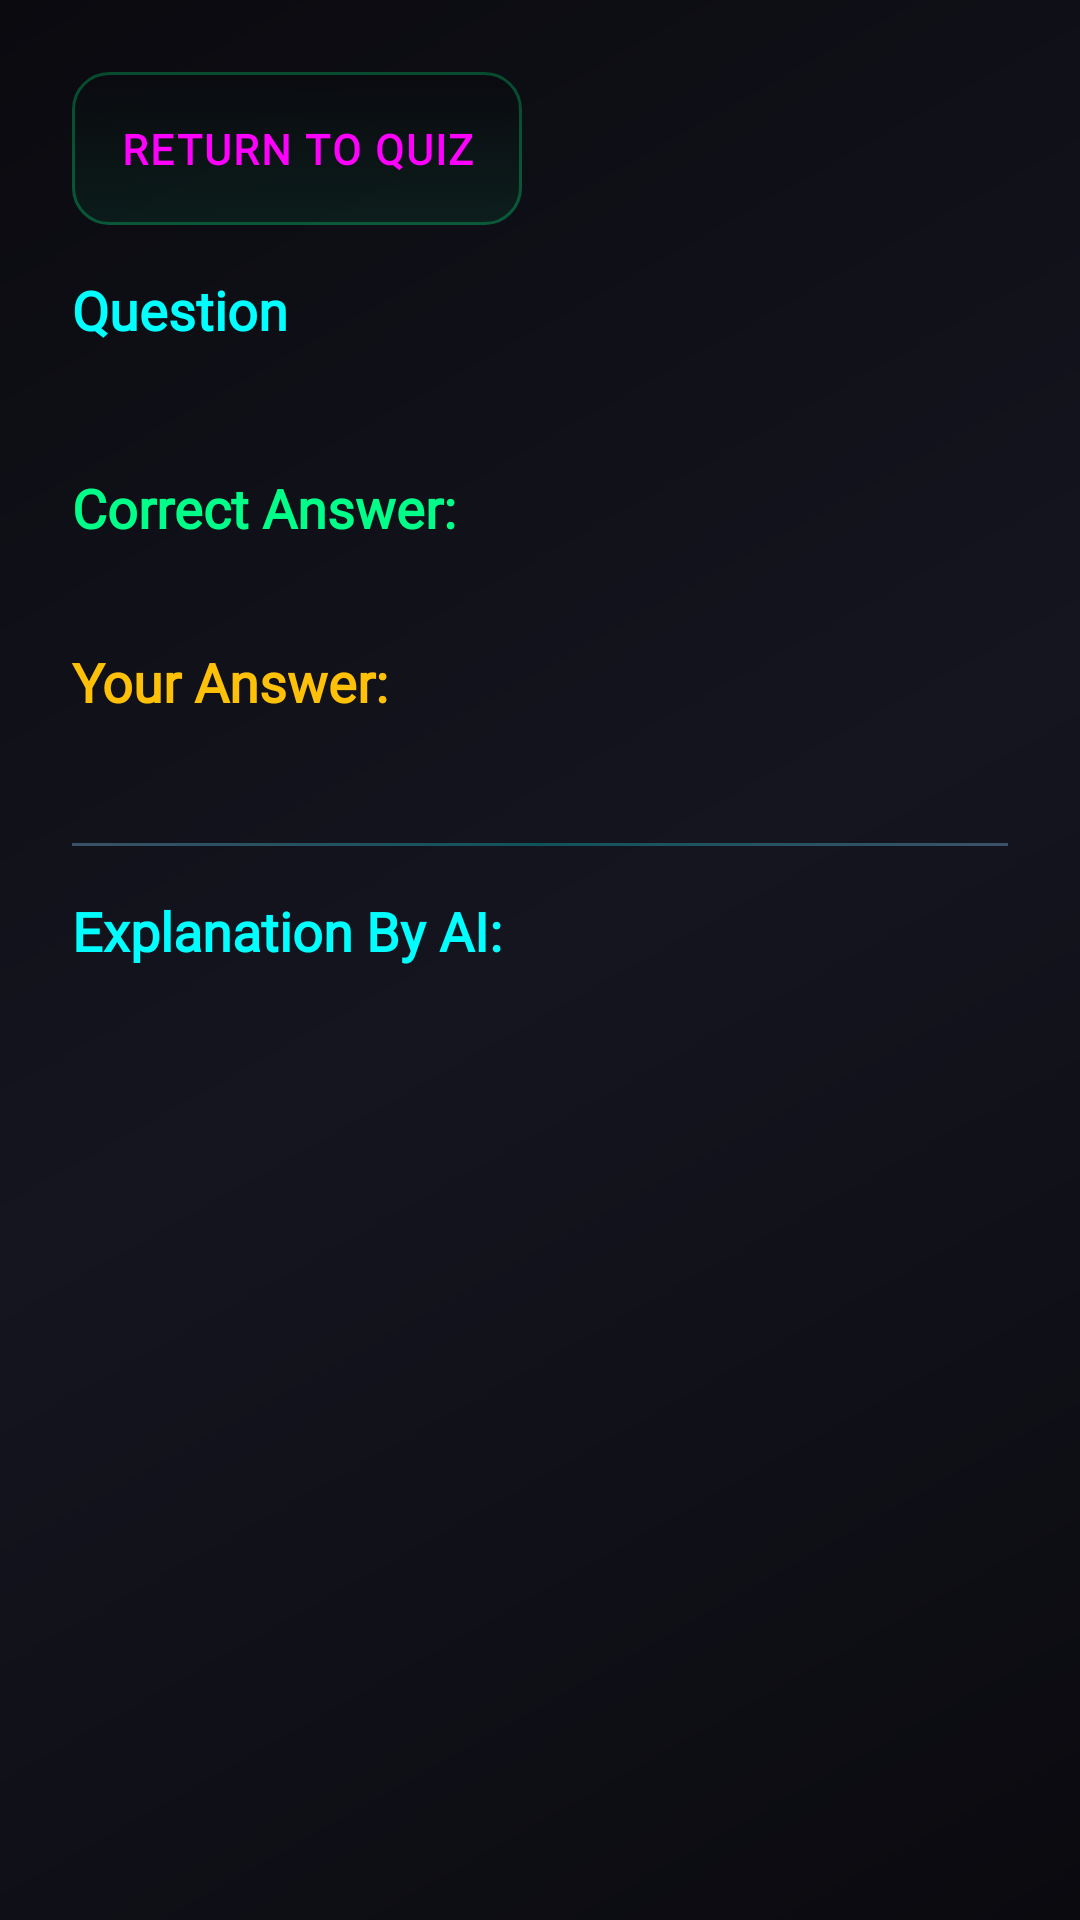

This screen was rendered from an Android layout file. Write that file and the resources it references.
<!-- AndroidManifest.xml: fallback theme Theme.MaterialComponents.DayNight.NoActionBar -->
<!-- res/layout/fragment_answer_explanation.xml -->
<?xml version="1.0" encoding="utf-8"?>
<RelativeLayout xmlns:android="http://schemas.android.com/apk/res/android"
    xmlns:app="http://schemas.android.com/apk/res-auto"
    xmlns:tools="http://schemas.android.com/tools"
    android:layout_width="match_parent"
    android:layout_height="match_parent"
    android:padding="24dp"
    android:background="@drawable/futuristic_profile_background"
    tools:context=".fragments.AnswerExplanationFragment">

    <com.google.android.material.button.MaterialButton
        android:id="@+id/back_to_quiz_button" 
        android:layout_width="wrap_content"
        android:layout_height="wrap_content"
        android:layout_alignParentTop="true"
        android:layout_alignParentStart="true"
        android:text="Return to Quiz"
        android:textColor="@color/neon_purple"
        android:fontFamily="@font/tech_font"
        android:textSize="14sp"
        android:textStyle="bold"
        android:letterSpacing="0.05"
        android:paddingHorizontal="16dp"
        android:paddingVertical="10dp"
        app:backgroundTint="@null"
        android:background="@drawable/futuristic_button_secondary"
        app:cornerRadius="12dp" />

    <ScrollView
        android:layout_width="match_parent"
        android:layout_height="match_parent"
        android:layout_below="@id/back_to_quiz_button"
        android:layout_marginTop="16dp"
        android:scrollbars="none">

        <LinearLayout
            android:layout_width="match_parent"
            android:layout_height="wrap_content"
            android:orientation="vertical">

            <TextView
                android:layout_width="match_parent"
                android:layout_height="wrap_content"
                android:layout_marginBottom="4dp"
                android:text="Question"
                android:textColor="@color/neon_cyan"
                android:fontFamily="@font/futuristic_font"
                android:textSize="18sp"
                android:textStyle="bold"/>
            <TextView
                android:id="@+id/question_to_explain_text_view"
                android:layout_width="match_parent"
                android:layout_height="wrap_content"
                android:layout_marginBottom="16dp"
                tools:text="[Question text will appear here]"
                android:textColor="@color/tech_white"
                android:fontFamily="@font/tech_font"
                android:textSize="16sp" />

            <TextView
                android:layout_width="match_parent"
                android:layout_height="wrap_content"
                android:layout_marginBottom="4dp"
                android:text="Correct Answer:"
                android:textColor="@color/neon_green"
                android:fontFamily="@font/futuristic_font"
                android:textSize="18sp"
                android:textStyle="bold"/>
            <TextView
                android:id="@+id/correct_answer_text_view"
                android:layout_width="match_parent"
                android:layout_height="wrap_content"
                android:layout_marginBottom="8dp" 
                tools:text="[Correct answer will appear here]"
                android:textColor="@color/tech_white"
                android:fontFamily="@font/tech_font"
                android:textSize="16sp" />

            <TextView
                android:layout_width="match_parent"
                android:layout_height="wrap_content"
                android:layout_marginBottom="4dp"
                android:text="Your Answer:"
                android:textColor="@color/yellow_skipped_stats"
                android:fontFamily="@font/futuristic_font"
                android:textSize="18sp"
                android:textStyle="bold"/>
            <TextView
                android:id="@+id/user_answer_text_view"
                android:layout_width="match_parent"
                android:layout_height="wrap_content"
                android:layout_marginBottom="16dp"
                tools:text="[User's answer will appear here]"
                android:textColor="@color/tech_white"
                android:fontFamily="@font/tech_font"
                android:textSize="16sp" />
            
            <View
                android:layout_width="match_parent"
                android:layout_height="1dp"
                android:background="@drawable/tech_line_gradient_thin"
                android:layout_marginBottom="16dp"/>

            <TextView
                android:layout_width="match_parent"
                android:layout_height="wrap_content"
                android:text="Explanation By AI:"
                android:textColor="@color/neon_cyan"
                android:fontFamily="@font/futuristic_font"
                android:textSize="18sp"
                android:textStyle="bold"
                android:layout_marginBottom="12dp"/>

            <ProgressBar
                android:id="@+id/explanation_progress_bar"
                style="?android:attr/progressBarStyleHorizontal"
                android:layout_width="match_parent"
                android:layout_height="wrap_content"
                android:indeterminate="true"
                android:indeterminateTint="@color/neon_cyan_glow"
                android:visibility="gone" 
                tools:visibility="visible"
                android:layout_marginBottom="8dp"/>

            <TextView
                android:id="@+id/ai_explanation_text_view"
                android:layout_width="match_parent"
                android:layout_height="wrap_content"
                tools:text="Establishing neural link... Transmitting cognitive data stream..."
                android:textColor="@color/neon_purple_dim"
                android:fontFamily="@font/tech_font"
                android:textSize="16sp"
                android:minLines="3"/>

        </LinearLayout>
    </ScrollView>
</RelativeLayout>
<!-- resources referenced by this layout -->
<resources>
  <color name="neon_cyan">#00FFFF</color>
  <color name="neon_cyan_glow">#4400FFFF</color>
  <color name="neon_green">#00FF88</color>
  <color name="neon_purple">#FF00FF</color>
  <color name="neon_purple_dim">#AA8800CC</color>
  <color name="tech_white">#E0E0E0</color>
  <color name="yellow_skipped_stats">#FFC107</color>
  <!-- drawable futuristic_button_secondary (drawable) -->
  <selector xmlns:android="http://schemas.android.com/apk/res/android">
      <item android:state_pressed="true">
          <layer-list>
              <item>
                  <shape android:shape="rectangle">
                      <gradient
                          android:startColor="#22FF00FF"
                          android:endColor="#11AA00AA"
                          android:angle="90" />
                      <corners android:radius="12dp" />
                  </shape>
              </item>
              <item>
                  <shape android:shape="rectangle">
                      <stroke
                          android:width="2dp"
                          android:color="#FF00FF" />
                      <corners android:radius="12dp" />
                  </shape>
              </item>
          </layer-list>
      </item>
      <item>
          <layer-list>
              <item>
                  <shape android:shape="rectangle">
                      <gradient
                          android:startColor="#1100FF88"
                          android:endColor="#0A0A0F"
                          android:angle="90" />
                      <corners android:radius="12dp" />
                  </shape>
              </item>
              <item>
                  <shape android:shape="rectangle">
                      <stroke
                          android:width="1dp"
                          android:color="#4400FF88" />
                      <corners android:radius="12dp" />
                  </shape>
              </item>
          </layer-list>
      </item>
  </selector>
  <!-- drawable futuristic_profile_background (drawable) -->
  <layer-list xmlns:android="http://schemas.android.com/apk/res/android">
      <item>
          <shape android:shape="rectangle">
              <gradient
                  android:startColor="#0A0A0F"
                  android:centerColor="#151520"
                  android:endColor="#0A0A0F"
                  android:angle="135" />
          </shape>
      </item>
  </layer-list>
  <!-- drawable tech_line_gradient_thin (drawable) -->
  <?xml version="1.0" encoding="utf-8"?>
  <shape xmlns:android="http://schemas.android.com/apk/res/android"
      android:shape="rectangle">
      <size android:height="1dp" />
      <gradient
          android:startColor="@color/neon_cyan_dim_transparent" 
          android:centerColor="@color/neon_cyan_glow" 
          android:endColor="@color/neon_cyan_dim_transparent" 
          android:angle="0" />
  </shape>
  <color name="neon_cyan_dim_transparent">#5588CCFF</color>
</resources>
